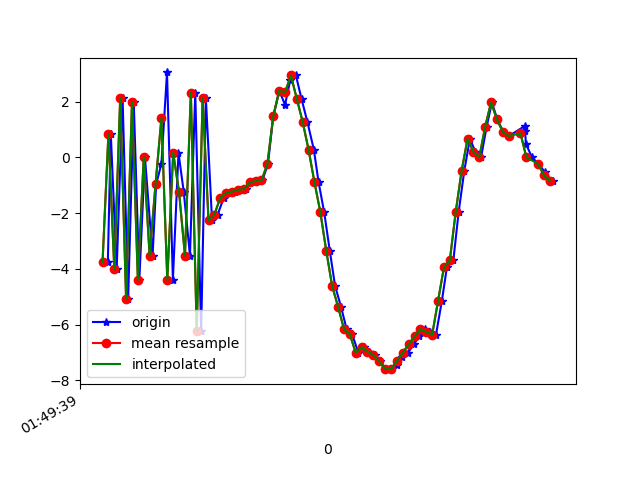

The file beside this chart, header and first rows:
1618192179358, 887842319742850, -3.7579608, -0.54622316, 7.478339
1618192179368, 887842338973620, 0.8476, 0.4337, -4.718
1618192179388, 887842358204390, -4.017, -0.645, 6.455
1618192179408, 887842377435160, 2.143, 0.5953, -3.874
1618192179427, 887842396665930, -5.081, -0.5853, 5.242
1618192179446, 887842415896700, 1.993, 0.9387, -3.554
1618192179465, 887842435127470, -4.394, -0.3518, 5.483
1618192179484, 887842454358240, 0.009692, 0.8309, -5.087
1618192179510, 887842473589010, -3.528, 0.1104, 7.432
1618192179522, 887842492819780, -0.967, 0.22, -7.316
1618192179540, 887842512050550, -0.2317, 0.46, 8.9
1618192179559, 887842531281320, 3.051, 0.7722, -1.868
1618192179579, 887842550512090, -4.395, -0.7377, 5.324
1618192179598, 887842569742860, 0.1646, 0.4398, -6.359
1618192179616, 887842588973630, -1.246, 0.05142, 8.726
1618192179637, 887842608204400, -3.524, -0.2786, -7.432
1618192179655, 887842627435170, 2.32, 0.9761, 7.757
1618192179675, 887842646665940, -6.24, -0.7051, -2.701
1618192179691, 887842665896710, 2.135, 1.195, 0.5633
1618192179712, 887842685127480, -2.262, 0.1153, 1.986
1618192179731, 887842704358250, -2.052, 0.3009, 0.362
1618192179752, 887842723589020, -1.449, 0.2319, 0.9301
1618192179769, 887842742819790, -1.266, 0.2648, 0.7482
1618192179789, 887842762050560, -1.227, 0.2327, 0.885
1618192179807, 887842781281330, -1.158, 0.1052, 1.006
1618192179826, 887842800512100, -1.141, -0.1179, 0.864
1618192179845, 887842819742870, -0.8975, -0.0362, 0.7231
1618192179864, 887842838973640, -0.8506, -0.09782, 0.6834
1618192179883, 887842858204410, -0.8264, -0.2422, 0.6461
1618192179902, 887842877435180, -0.239, -0.1281, 1.194
1618192179920, 887842896665950, 1.477, -0.0559, 2.76
1618192179941, 887842915896720, 2.388, -0.285, 5.2
1618192179960, 887842935127490, 1.885, -1.044, 6.418
1618192179978, 887842954358260, 2.789, -1.557, 7.282
1618192179997, 887842973589030, 2.943, -2.492, 9.77
1618192180016, 887842992819800, 2.104, -3.719, 11.51
1618192180036, 887843012050570, 1.275, -3.992, 10.82
1618192180058, 887843031281340, 0.2744, -3.767, 9.089
1618192180074, 887843050512110, -0.8887, -3.783, 7.533
1618192180093, 887843069742880, -1.966, -3.724, 6.053
1618192180112, 887843088973650, -3.346, -3.33, 4.143
1618192180130, 887843108204420, -4.611, -3.031, 2.244
1618192180150, 887843127435190, -5.354, -2.8, 0.4903
1618192180169, 887843146665960, -6.15, -2.333, -1.05
1618192180188, 887843165896730, -6.347, -1.314, -2.399
1618192180209, 887843185127500, -7.006, -0.689, -2.886
1618192180227, 887843204358270, -6.809, 0.2474, -4.363
1618192180245, 887843223589040, -6.97, 0.6899, -4.873
1618192180264, 887843242819810, -7.09, 1.145, -5.039
1618192180283, 887843262050580, -7.318, 1.327, -5.07
1618192180302, 887843281281350, -7.602, 1.408, -5.249
1618192180321, 887843300512120, -7.599, 1.343, -5.567
1618192180341, 887843319742890, -7.452, 1.183, -5.672
1618192180359, 887843338973660, -7.167, 1.341, -5.516
1618192180378, 887843358204430, -7.01, 1.196, -5.386
1618192180397, 887843377435200, -6.716, 0.7258, -5.178
1618192180416, 887843396665970, -6.426, 0.4576, -4.986
1618192180437, 887843415896740, -6.17, -0.1935, -4.364
1618192180452, 887843435127510, -6.266, -0.7028, -3.249
1618192180473, 887843454358280, -6.359, -1.918, -2.233
1618192180493, 887843473589050, -5.145, -1.933, -0.8215
... 20 more rows
